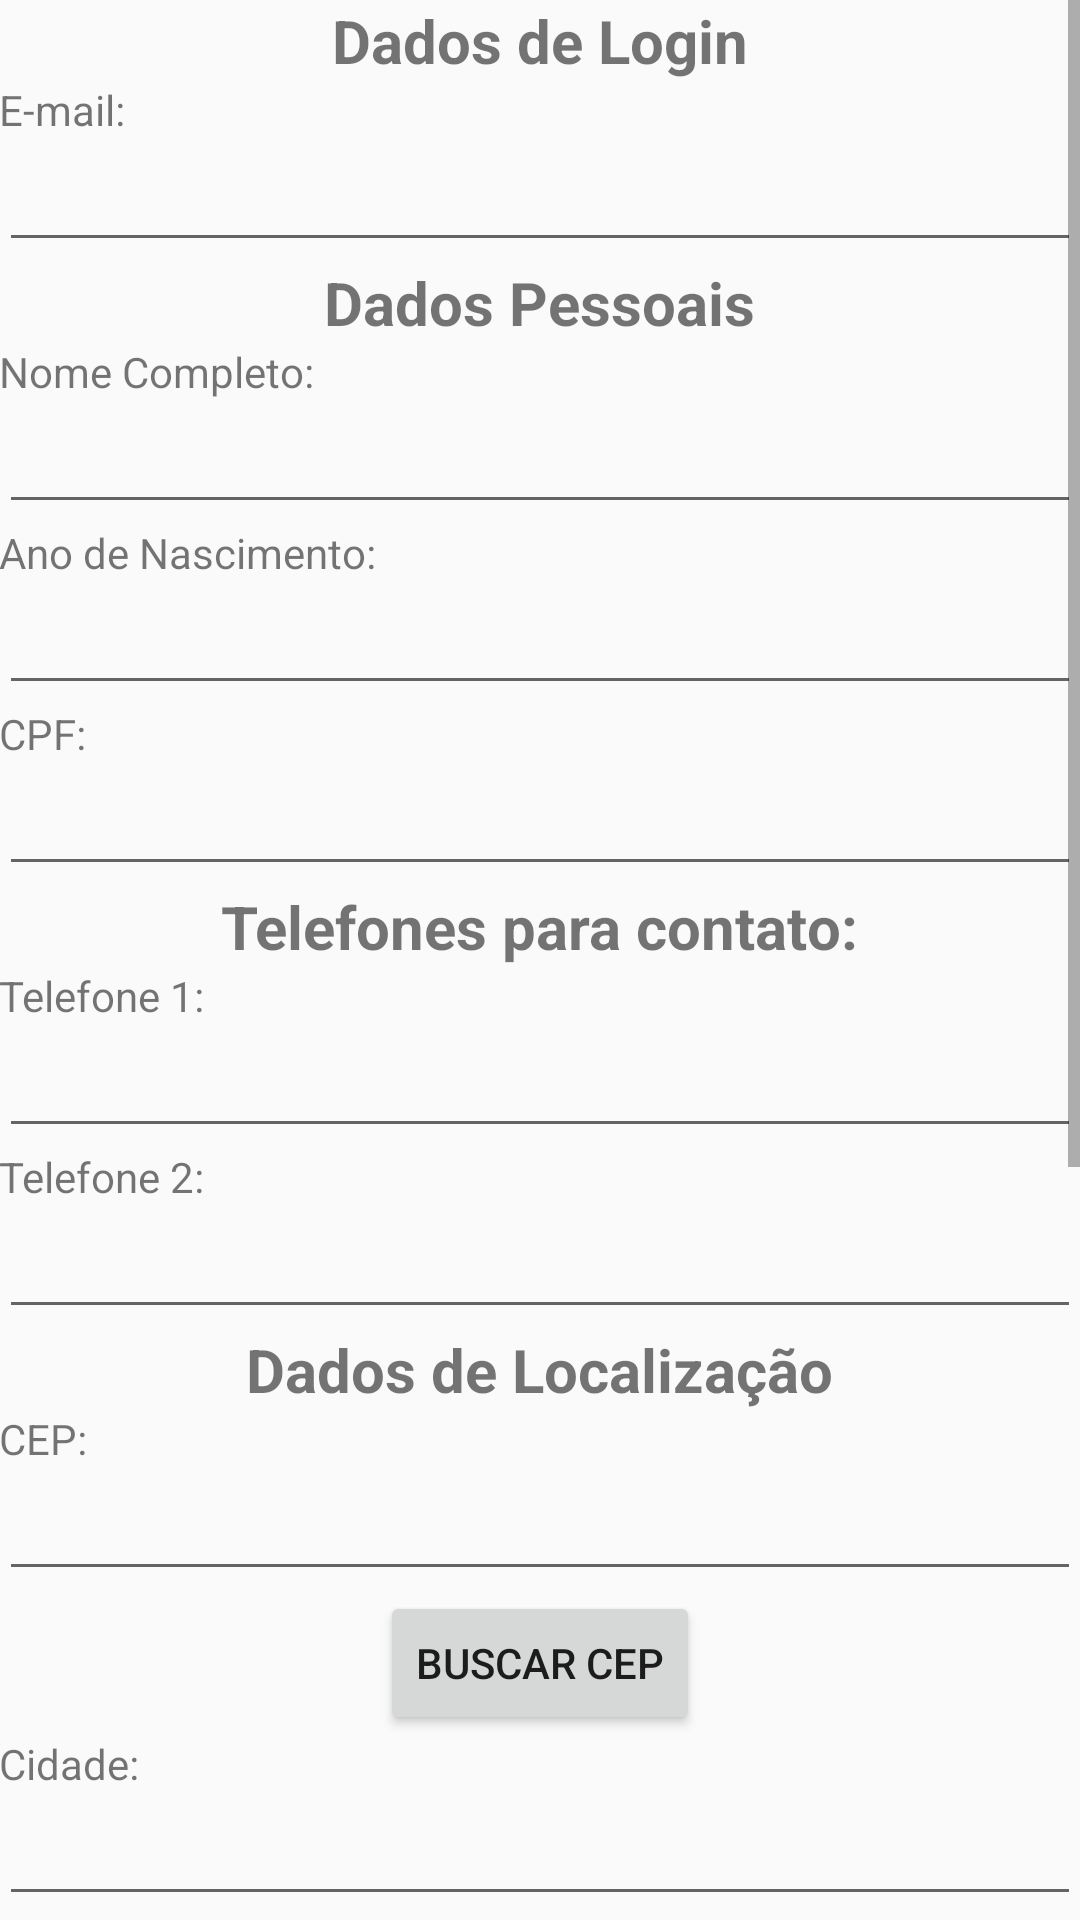

Write the Android layout XML for this screen, with the resource values it uses.
<!-- AndroidManifest.xml: application theme AppTheme -->
<!-- res/layout/activity_tela_editar_perfil.xml -->
<ScrollView xmlns:android="http://schemas.android.com/apk/res/android"
    android:layout_width="match_parent"
    android:layout_height="match_parent"
    android:focusable="true"
    android:focusableInTouchMode="true"
    android:orientation="vertical">

    <LinearLayout xmlns:android="http://schemas.android.com/apk/res/android"
        xmlns:tools="http://schemas.android.com/tools" android:layout_width="match_parent"
        android:layout_height="match_parent" android:paddingLeft="@dimen/activity_horizontal_margin"
        android:paddingRight="@dimen/activity_horizontal_margin"
        android:paddingTop="@dimen/activity_vertical_margin"
        android:paddingBottom="@dimen/activity_vertical_margin"
        tools:context="listaacessivel.fafica.mobille.Editar_perfil"
        android:orientation="vertical"
        >

        
        <TextView
            android:id="@+id/txtDadosLogin"
            android:layout_width="wrap_content"
            android:layout_height="wrap_content"
            android:text="@string/dados_login"
            android:textStyle="bold"
            android:layout_gravity="center"
            android:textSize="20dp"
            />

        <TextView
            android:id="@+id/txtEmail"
            android:layout_width="wrap_content"
            android:layout_height="wrap_content"
            android:text="@string/email"
            />

        <EditText
            android:layout_width="match_parent"
            android:layout_height="wrap_content"
            android:id="@+id/editEmail"
            android:inputType="textEmailAddress"
            android:contentDescription="@string/campo_email"/>

        
            
            
            
            
            

        
            
            
            
            
            

        
        <TextView
            android:id="@+id/txtDadosPessoais"
            android:layout_width="wrap_content"
            android:layout_height="wrap_content"
            android:text="@string/dados_pessoais"
            android:textStyle="bold"
            android:layout_gravity="center"
            android:textSize="20dp"
            />

        <TextView
            android:id="@+id/txtNome"
            android:layout_width="wrap_content"
            android:layout_height="wrap_content"
            android:text="@string/nome_completo"
            />

        <EditText
            android:layout_width="match_parent"
            android:layout_height="wrap_content"
            android:id="@+id/editNomeCompleto"
            android:contentDescription="@string/campo_nome_completo"/>

        <TextView
            android:id="@+id/txtAnoNascimento"
            android:layout_width="wrap_content"
            android:layout_height="wrap_content"
            android:text="@string/ano_nascimento"
            />

        <EditText
            android:layout_width="match_parent"
            android:layout_height="wrap_content"
            android:id="@+id/editAnoNascimento"
            android:inputType="numberSigned"
            android:contentDescription="@string/campo_ano_nascimento"/>

        <TextView
            android:id="@+id/txtCPF"
            android:layout_width="wrap_content"
            android:layout_height="wrap_content"
            android:text="@string/cpf"
            />

        <EditText
            android:layout_width="match_parent"
            android:layout_height="wrap_content"
            android:id="@+id/editCpf"
            android:inputType="numberSigned"
            android:contentDescription="@string/campo_cpf"/>

        
        <TextView
            android:id="@+id/txtTelefonesParaContao"
            android:layout_width="wrap_content"
            android:layout_height="wrap_content"
            android:text="@string/telefones"
            android:textStyle="bold"
            android:layout_gravity="center"
            android:textSize="20dp"
            />

        <TextView
            android:id="@+id/txtTelefone1"
            android:layout_width="wrap_content"
            android:layout_height="wrap_content"
            android:text="@string/telefone1"
            />

        <EditText
            android:layout_width="match_parent"
            android:layout_height="wrap_content"
            android:id="@+id/editTelefone1"
            android:inputType="numberSigned"
            android:contentDescription="@string/campo_telefone1"/>

        <TextView
            android:id="@+id/txtTelefone2"
            android:layout_width="wrap_content"
            android:layout_height="wrap_content"
            android:text="@string/telefone2"
            />

        <EditText
            android:layout_width="match_parent"
            android:layout_height="wrap_content"
            android:id="@+id/editTelefone2"
            android:inputType="numberSigned"
            android:contentDescription="@string/campo_telefone2"/>

        
        <TextView
            android:id="@+id/txtDadosLocalizacao"
            android:layout_width="wrap_content"
            android:layout_height="wrap_content"
            android:text="@string/dados_localizacao"
            android:textStyle="bold"
            android:layout_gravity="center"
            android:textSize="20dp"
            />

        <TextView
            android:id="@+id/txtCep"
            android:layout_width="wrap_content"
            android:layout_height="wrap_content"
            android:text="@string/cep"
            />

        <EditText
            android:layout_width="match_parent"
            android:layout_height="wrap_content"
            android:id="@+id/editCep"
            android:inputType="numberSigned"
            android:contentDescription="@string/campo_cep"/>

        <Button
            android:layout_width="wrap_content"
            android:layout_height="wrap_content"
            android:text="Buscar Cep"
            android:id="@+id/bt_buscar_cep"
            android:focusable="true"
            android:layout_gravity="center"
            android:onClick="cadastrarUsuario"/>

        <TextView
            android:id="@+id/txtCidade"
            android:layout_width="wrap_content"
            android:layout_height="wrap_content"
            android:text="@string/cidade"
            />

        <EditText
            android:layout_width="match_parent"
            android:layout_height="wrap_content"
            android:id="@+id/editCidade"
            android:contentDescription="@string/campo_cidade"/>

        <TextView
            android:id="@+id/txtEstado"
            android:layout_width="wrap_content"
            android:layout_height="wrap_content"
            android:text="@string/estado"

            />

        <EditText
            android:layout_width="match_parent"
            android:layout_height="wrap_content"
            android:id="@+id/editEstado"
            android:contentDescription="@string/campo_estado"/>

        <TextView
            android:id="@+id/txtBairro"
            android:layout_width="wrap_content"
            android:layout_height="wrap_content"
            android:text="@string/bairro"
            />

        <EditText
            android:layout_width="match_parent"
            android:layout_height="wrap_content"
            android:id="@+id/editBairro"
            android:contentDescription="@string/campo_bairro"/>

        <TextView
            android:id="@+id/txtRua"
            android:layout_width="wrap_content"
            android:layout_height="wrap_content"
            android:text="@string/rua"
            />

        <EditText
            android:layout_width="match_parent"
            android:layout_height="wrap_content"
            android:id="@+id/editRua"
            android:contentDescription="@string/campo_rua"/>

        <TextView
            android:id="@+id/txtNUmero"
            android:layout_width="wrap_content"
            android:layout_height="wrap_content"
            android:text="@string/numero"
            />

        <EditText
            android:layout_width="match_parent"
            android:layout_height="wrap_content"
            android:id="@+id/editNumero"
            android:inputType="numberSigned"
            android:contentDescription="@string/campo_numero"/>

        <TextView
            android:id="@+id/txtComplemento"
            android:layout_width="wrap_content"
            android:layout_height="wrap_content"
            android:text="@string/complemento"
            />

        <EditText
            android:layout_width="match_parent"
            android:layout_height="wrap_content"
            android:id="@+id/editComplemento"
            android:contentDescription="@string/campo_complemento"/>

        <TextView
            android:id="@+id/txtReferencia"
            android:layout_width="wrap_content"
            android:layout_height="wrap_content"
            android:text="@string/referencia"
            />

        <EditText
            android:layout_width="match_parent"
            android:layout_height="wrap_content"
            android:id="@+id/editReferencia"
            android:contentDescription="@string/campo_referencia"/>

        
        <LinearLayout
            android:layout_width="wrap_content"
            android:layout_height="wrap_content"
            android:orientation="horizontal"
            android:padding="2dp" android:layout_gravity="center">

            <Button
                android:layout_width="wrap_content"
                android:layout_height="wrap_content"
                android:text="@string/bt_salvar_perfil"
                android:id="@+id/bt_salvar_perfil"
                android:onClick="alterarPerfil"/>
        </LinearLayout>

    </LinearLayout>
</ScrollView>
<!-- resources referenced by this layout -->
<resources>
  <string name="ano_nascimento">Ano de Nascimento:</string>
  <string name="bairro">Bairro:</string>
  <string name="bt_salvar_perfil">Salvar</string>
  <string name="campo_ano_nascimento">digite seu ano de nascimento</string>
  <string name="campo_bairro">digite seu bairro</string>
  <string name="campo_cep">digite o cep de sua região</string>
  <string name="campo_cidade">digite sua cidade</string>
  <string name="campo_complemento">digite um complemento</string>
  <string name="campo_cpf">digite seu cpf</string>
  <string name="campo_email">digite seu e-mail</string>
  <string name="campo_estado">digite seu estado</string>
  <string name="campo_nome_completo">digite seu nome completo</string>
  <string name="campo_numero">digite o número de sua residência</string>
  <string name="campo_referencia">digite uma referência</string>
  <string name="campo_rua">digite sua rua</string>
  <string name="campo_senha">digite sua senha</string>
  <string name="campo_telefone1">digite seu primeiro telefone</string>
  <string name="campo_telefone2">digite seu segundo telefone</string>
  <string name="cep">CEP:</string>
  <string name="cidade">Cidade:</string>
  <string name="complemento">Complemento:</string>
  <string name="cpf">CPF:</string>
  <string name="dados_localizacao">Dados de Localização</string>
  <string name="dados_login">Dados de Login</string>
  <string name="dados_pessoais">Dados Pessoais</string>
  <string name="email">E-mail:</string>
  <string name="estado">Estado:</string>
  <string name="nome_completo">Nome Completo:</string>
  <string name="numero">Número:</string>
  <string name="referencia">Referência:</string>
  <string name="rua">Rua:</string>
  <string name="senha">Senha:</string>
  <string name="telefone1">Telefone 1:</string>
  <string name="telefone2">Telefone 2:</string>
  <string name="telefones">Telefones para contato:</string>
  <style name="AppTheme" parent="Theme.AppCompat.Light.DarkActionBar">
          
          <item name="colorPrimary">#2F8A17</item>
          <item name="android:actionBarTabTextStyle">@color/primary_dark_material_dark</item>
          <item name="actionBarTheme">@style/AppBaseTheme.Toolbar</item>
      </style>
  <style name="AppBaseTheme.Toolbar" parent="Widget.AppCompat.ActionBar.Solid">
          <item name="android:textColorPrimary">#FFFFFF</item>
  
          
      </style>
</resources>
